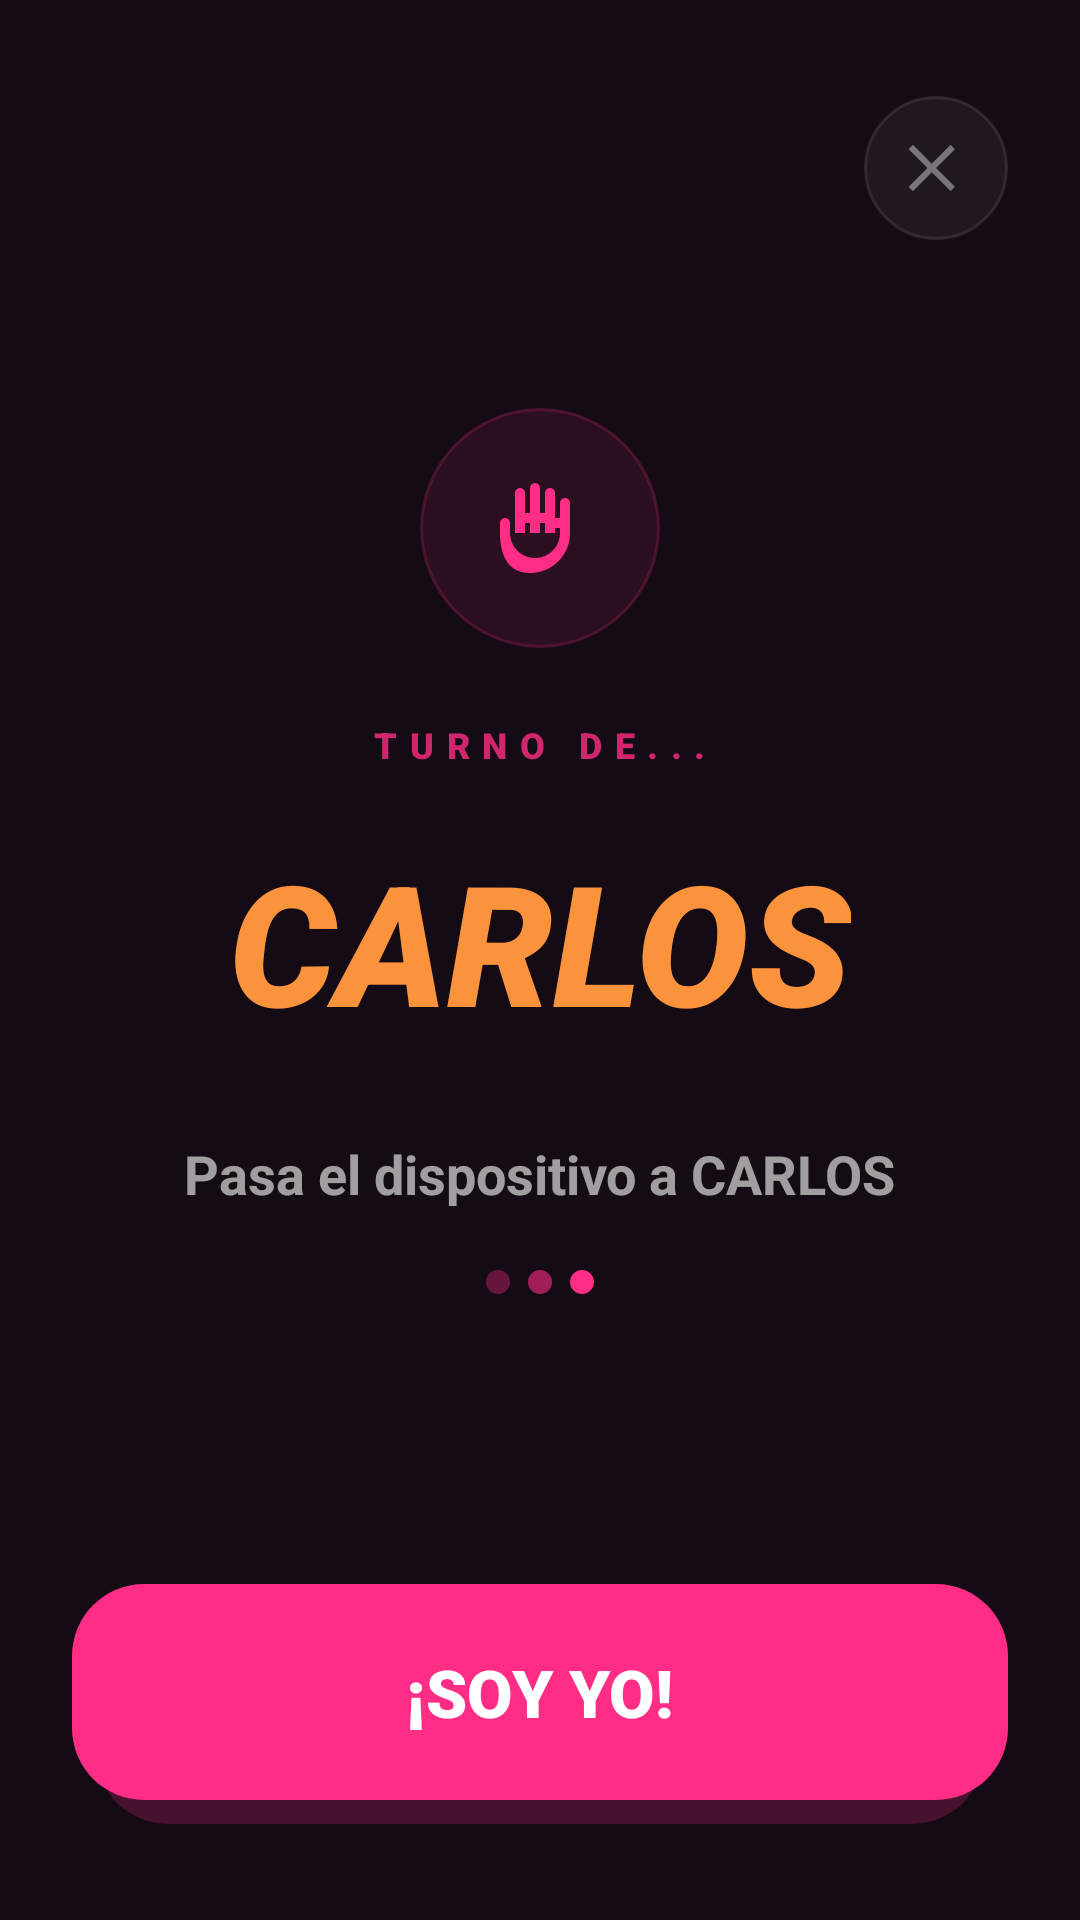

Produce the Android XML layout that renders to this screen, including the resource entries it uses.
<!-- AndroidManifest.xml: application theme Theme.TragoMaestro -->
<!-- res/layout/fragment_turn.xml -->
<?xml version="1.0" encoding="utf-8"?>
<layout xmlns:android="http://schemas.android.com/apk/res/android"
    xmlns:app="http://schemas.android.com/apk/res-auto">

    <androidx.constraintlayout.widget.ConstraintLayout
        android:layout_width="match_parent"
        android:layout_height="match_parent"
        android:background="#140B15">

        <LinearLayout
            android:layout_width="0dp"
            android:layout_height="0dp"
            android:orientation="vertical"
            android:gravity="center_horizontal"
            android:paddingStart="24dp"
            android:paddingTop="32dp"
            android:paddingEnd="24dp"
            android:paddingBottom="24dp"
            app:layout_constraintTop_toTopOf="parent"
            app:layout_constraintBottom_toBottomOf="parent"
            app:layout_constraintStart_toStartOf="parent"
            app:layout_constraintEnd_toEndOf="parent">

            
            <FrameLayout
                android:id="@+id/btnCloseTurn"
                android:layout_width="48dp"
                android:layout_height="48dp"
                android:layout_gravity="end"
                android:background="@drawable/bg_home_social_circle"
                android:clickable="true"
                android:focusable="true"
                android:foreground="?attr/selectableItemBackgroundBorderless">

                <ImageView
                    android:layout_width="24dp"
                    android:layout_height="24dp"
                    android:layout_gravity="center"
                    android:contentDescription="@string/cd_close"
                    android:src="@drawable/ic_close"
                    app:tint="#66FFFFFF" />
            </FrameLayout>

            <Space
                android:layout_width="wrap_content"
                android:layout_height="56dp" />

            
            <FrameLayout
                android:layout_width="80dp"
                android:layout_height="80dp"
                android:background="@drawable/bg_turn_icon_circle">

                <ImageView
                    android:layout_width="40dp"
                    android:layout_height="40dp"
                    android:layout_gravity="center"
                    android:contentDescription="@string/turn_icon_cd"
                    android:src="@drawable/ic_hand_metal"
                    app:tint="#FF2D85" />
            </FrameLayout>

            <Space
                android:layout_width="wrap_content"
                android:layout_height="24dp" />

            
            <TextView
                android:id="@+id/tvTurnLabel"
                android:layout_width="wrap_content"
                android:layout_height="wrap_content"
                android:alpha="0.8"
                android:letterSpacing="0.35"
                android:text="@string/turn_label"
                android:textAllCaps="true"
                android:textColor="#FF2D85"
                android:textSize="12sp"
                android:textStyle="bold"
                android:fontFamily="sans-serif-black" />

            <Space
                android:layout_width="wrap_content"
                android:layout_height="20dp" />

            
            <TextView
                android:id="@+id/tvCurrentPlayer"
                android:layout_width="wrap_content"
                android:layout_height="wrap_content"
                android:text="CARLOS"
                android:textAllCaps="true"
                android:textColor="#FB923C"
                android:textSize="56sp"
                android:textStyle="bold|italic"
                android:fontFamily="sans-serif-black" />

            <Space
                android:layout_width="wrap_content"
                android:layout_height="28dp" />

            
            <TextView
                android:id="@+id/tvPassDevice"
                android:layout_width="wrap_content"
                android:layout_height="wrap_content"
                android:gravity="center"
                android:text="@string/turn_pass_device"
                android:textColor="#99FFFFFF"
                android:textSize="18sp"
                android:textStyle="bold" />

            <Space
                android:layout_width="wrap_content"
                android:layout_height="20dp" />

            
            <LinearLayout
                android:layout_width="wrap_content"
                android:layout_height="wrap_content"
                android:orientation="horizontal"
                android:gravity="center">

                <View
                    android:layout_width="8dp"
                    android:layout_height="8dp"
                    android:layout_marginEnd="6dp"
                    android:background="@drawable/bg_players_add_button"
                    android:alpha="0.35" />

                <View
                    android:layout_width="8dp"
                    android:layout_height="8dp"
                    android:layout_marginEnd="6dp"
                    android:background="@drawable/bg_players_add_button"
                    android:alpha="0.6" />

                <View
                    android:layout_width="8dp"
                    android:layout_height="8dp"
                    android:background="@drawable/bg_players_add_button"
                    android:alpha="1.0" />
            </LinearLayout>

            <View
                android:layout_width="0dp"
                android:layout_height="0dp"
                android:layout_weight="1" />

            
            <FrameLayout
                android:layout_width="match_parent"
                android:layout_height="wrap_content">

                <View
                    android:layout_width="match_parent"
                    android:layout_height="72dp"
                    android:layout_gravity="center"
                    android:layout_marginStart="8dp"
                    android:layout_marginTop="8dp"
                    android:layout_marginEnd="8dp"
                    android:layout_marginBottom="8dp"
                    android:alpha="0.55"
                    android:background="@drawable/bg_turn_ready_glow" />

                <LinearLayout
                    android:id="@+id/btnReady"
                    android:layout_width="match_parent"
                    android:layout_height="72dp"
                    android:background="@drawable/bg_turn_ready_button"
                    android:clickable="true"
                    android:focusable="true"
                    android:foreground="?attr/selectableItemBackground"
                    android:gravity="center"
                    android:orientation="horizontal">

                    <TextView
                        android:layout_width="wrap_content"
                        android:layout_height="wrap_content"
                        android:text="@string/turn_ready"
                        android:textAllCaps="true"
                        android:textColor="@android:color/white"
                        android:textSize="22sp"
                        android:textStyle="bold"
                        android:fontFamily="sans-serif-black" />

                </LinearLayout>
            </FrameLayout>

        </LinearLayout>

    </androidx.constraintlayout.widget.ConstraintLayout>
</layout>
<!-- resources referenced by this layout -->
<resources>
  <!-- drawable bg_home_social_circle (drawable) -->
  <?xml version="1.0" encoding="utf-8"?>
  <ripple xmlns:android="http://schemas.android.com/apk/res/android"
      android:color="#22FFFFFF">
      <item>
          <shape android:shape="oval">
              <solid android:color="#0DFFFFFF" />
              <stroke
                  android:width="1dp"
                  android:color="#1AFFFFFF" />
          </shape>
      </item>
  </ripple>
  <!-- drawable bg_players_add_button (drawable) -->
  <?xml version="1.0" encoding="utf-8"?>
  <shape xmlns:android="http://schemas.android.com/apk/res/android"
      android:shape="oval">
      <solid android:color="#FF2D85" />
  </shape>
  <!-- drawable bg_turn_icon_circle (drawable) -->
  <?xml version="1.0" encoding="utf-8"?>
  <shape xmlns:android="http://schemas.android.com/apk/res/android"
      android:shape="oval">
      <solid android:color="#1AFF2D85" />
      <stroke
          android:width="1dp"
          android:color="#33FF2D85" />
  </shape>
  <!-- drawable bg_turn_ready_button (drawable) -->
  <?xml version="1.0" encoding="utf-8"?>
  <shape xmlns:android="http://schemas.android.com/apk/res/android">
      <solid android:color="#FF2D85" />
      <corners android:radius="24dp" />
  </shape>
  <!-- drawable bg_turn_ready_glow (drawable) -->
  <?xml version="1.0" encoding="utf-8"?>
  <shape xmlns:android="http://schemas.android.com/apk/res/android">
      <solid android:color="#66FF2D85" />
      <corners android:radius="24dp" />
  </shape>
  <!-- drawable ic_close (drawable) -->
  <vector xmlns:android="http://schemas.android.com/apk/res/android"
      android:width="24dp"
      android:height="24dp"
      android:viewportWidth="24"
      android:viewportHeight="24">
      <path
          android:fillColor="#FFFFFFFF"
          android:pathData="M18.3,5.71 12,12l6.3,6.29 -1.41,1.41L10.59,13.41 4.29,19.71 2.88,18.29 9.17,12 2.88,5.71 4.29,4.29 10.59,10.59 16.88,4.29z" />
  </vector>
  <!-- drawable ic_hand_metal (drawable) -->
  <vector xmlns:android="http://schemas.android.com/apk/res/android"
      android:width="24dp"
      android:height="24dp"
      android:viewportWidth="24"
      android:viewportHeight="24">
      <path
          android:fillColor="#FFFFFFFF"
          android:pathData="M7,11V5a1,1 0 1 1 2,0v4h1V4a1,1 0 1 1 2,0v5h1V5a1,1 0 1 1 2,0v5h1V7a1,1 0 1 1 2,0v6c0,4.42 -3.58,8 -8,8S4,17.42 4,13v-2a1,1 0 1 1 2,0v2c0,2.76 2.24,5 5,5s5,-2.24 5,-5v-1h-1v1h-2v-2h-1v2h-2v-2H9v2H7z" />
  </vector>
  <string name="cd_close">Cerrar</string>
  <string name="turn_icon_cd">Icono de turno</string>
  <string name="turn_label">TURNO DE...</string>
  <string name="turn_pass_device">Pasa el dispositivo a CARLOS</string>
  <string name="turn_ready">¡SOY YO!</string>
  <style name="Theme.TragoMaestro" parent="Theme.MaterialComponents.DayNight.NoActionBar">
          <item name="colorPrimary">@color/tm_pink</item>
          <item name="colorPrimaryVariant">@color/tm_background</item>
          <item name="colorOnPrimary">@android:color/white</item>
  
          <item name="colorSecondary">@color/tm_pink</item>
          <item name="colorSecondaryVariant">@color/tm_pink</item>
          <item name="colorOnSecondary">@android:color/white</item>
  
          <item name="android:statusBarColor">@android:color/transparent</item>
          <item name="android:navigationBarColor">@color/tm_background</item>
      </style>
  <color name="tm_pink">#FF2D85</color>
  <color name="tm_background">#140B15</color>
</resources>
